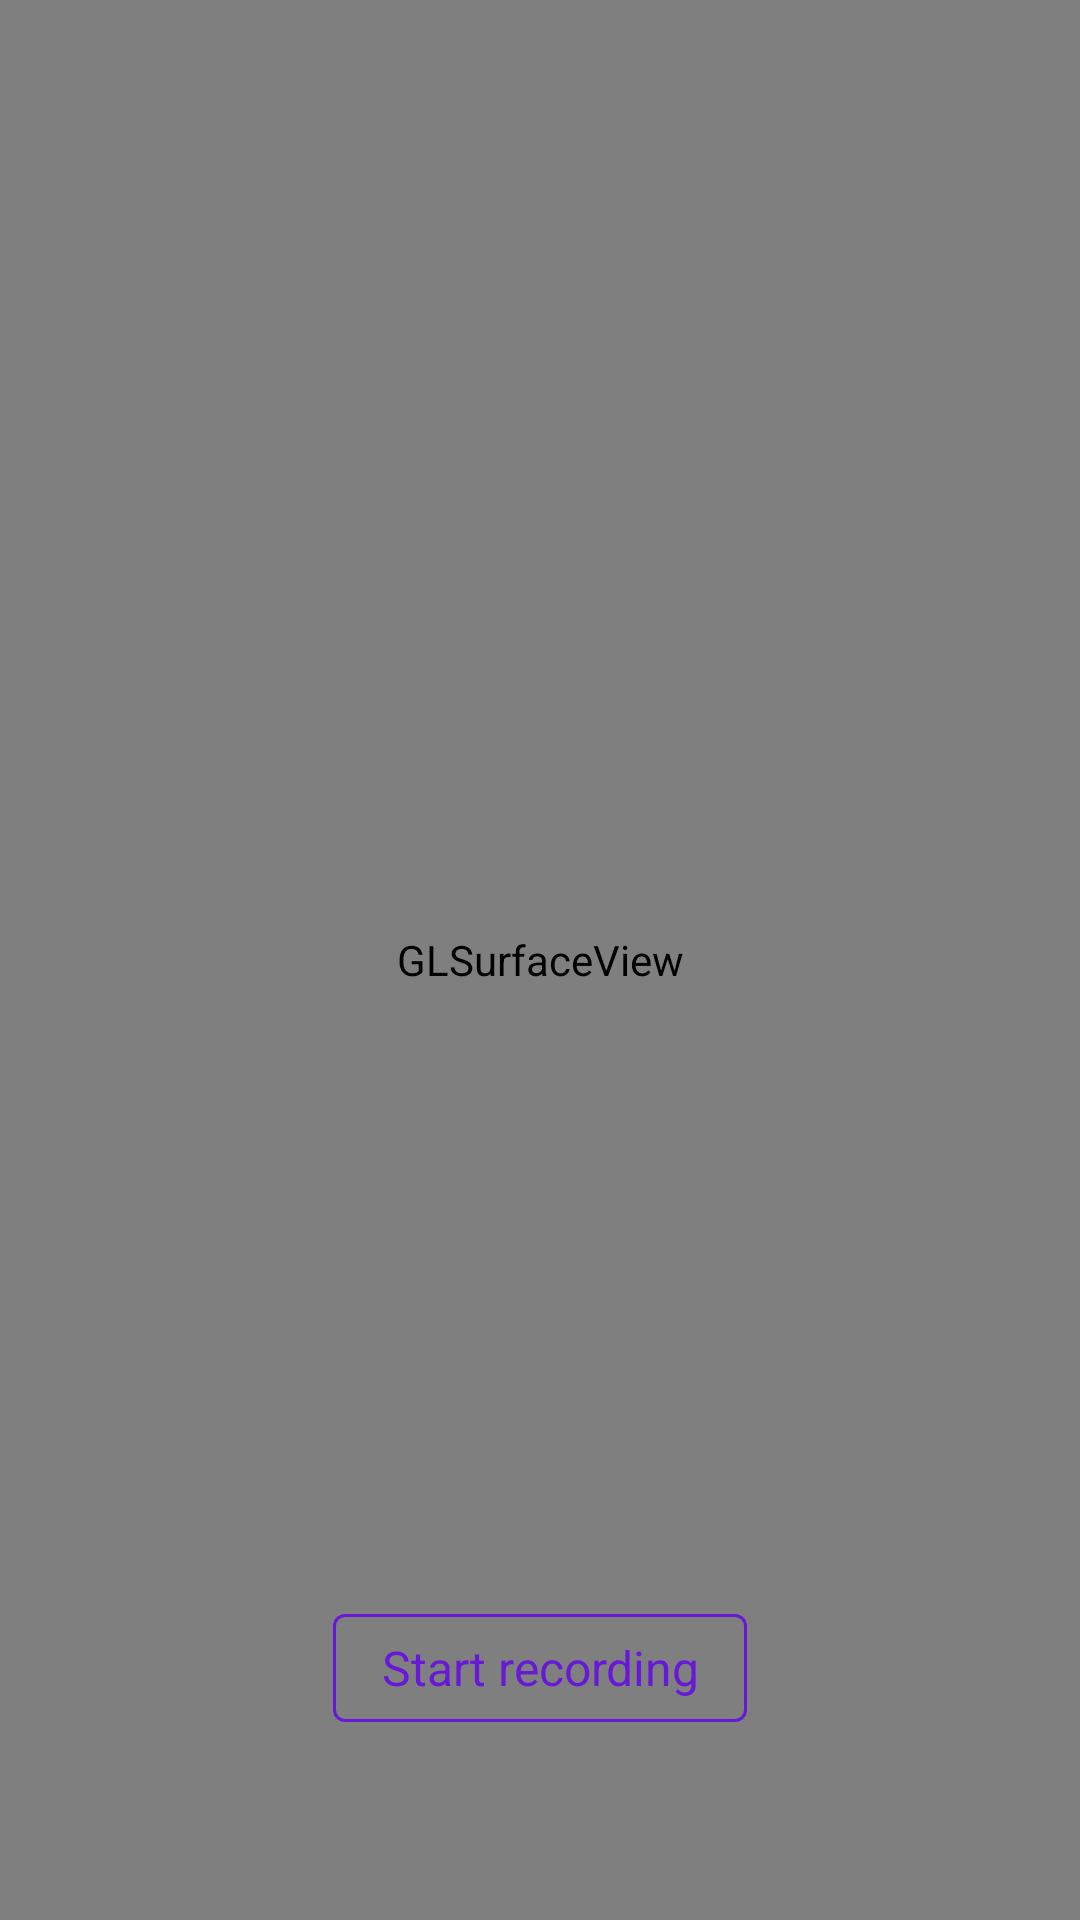

Write the Android layout XML for this screen, with the resource values it uses.
<!-- AndroidManifest.xml: application theme AppThemeMaterialComponents -->
<!-- res/layout/activity_stream_show.xml -->
<?xml version="1.0" encoding="utf-8"?>
<androidx.constraintlayout.widget.ConstraintLayout xmlns:android="http://schemas.android.com/apk/res/android"
    xmlns:app="http://schemas.android.com/apk/res-auto"
    xmlns:tools="http://schemas.android.com/tools"
    android:layout_width="match_parent"
    android:layout_height="match_parent"
    android:background="?screen_view_background"
    tools:context=".activities.StreamShowActivity">

    <android.opengl.GLSurfaceView
        android:layout_weight=".2"
        android:id="@+id/flsurface"
        android:layout_width="match_parent"
        android:layout_height="match_parent"
        app:layout_constraintTop_toTopOf="parent" />

    <TextView
        android:id="@+id/timmer_counter"
        android:layout_width="wrap_content"
        android:layout_height="wrap_content"
        android:layout_marginTop="16dp"
        android:layout_marginEnd="24dp"
        android:text="0:00"
        android:textColor="@color/white"
        android:visibility="invisible"
        android:textSize="16sp"
        app:layout_constraintEnd_toEndOf="parent"
        app:layout_constraintTop_toTopOf="parent" />

    <ImageView
        android:visibility="invisible"
        android:id="@+id/camera_switch"
        android:layout_width="50dp"
        android:layout_height="50dp"
        android:layout_marginStart="28dp"
        android:layout_marginTop="16dp"

        android:src="@drawable/ic_camera_switch"
        app:layout_constraintStart_toStartOf="parent"
        app:layout_constraintTop_toTopOf="parent" />
    <LinearLayout
        android:layout_marginBottom="60dp"
        android:id="@+id/linearLayout2"
        android:layout_width="match_parent"
        android:layout_height="wrap_content"
        android:orientation="vertical"
        app:layout_constraintBottom_toBottomOf="parent"
        app:layout_constraintTop_toTopOf="@+id/flsurface"
        app:layout_constraintVertical_bias="1.0">


        <com.google.android.material.button.MaterialButton
            android:id="@+id/startButton"
            style="@style/Widget.MaterialComponents.Button.OutlinedButton"
            android:layout_width="wrap_content"
            android:layout_height="wrap_content"
            android:layout_gravity="center"

            android:alpha="0.8"
            android:text="Start recording"
            android:textAllCaps="false"
            android:textAppearance="@style/TextAppearance.MaterialComponents.Headline5"
            android:textColor="@color/colorPrimary"
            android:textSize="16sp"
            app:iconTint="@color/colorPrimary"


            app:strokeColor="@color/colorPrimary"
            tools:layout_editor_absoluteX="-16dp" />

        <com.google.android.material.button.MaterialButton
            android:id="@+id/endButton"
            style="@style/Widget.MaterialComponents.Button.OutlinedButton"
            android:layout_width="wrap_content"
            android:layout_height="wrap_content"
            android:layout_gravity="center"
            android:alpha="0.8"
            android:text="Stop recording"
            android:textAllCaps="false"
            android:textAppearance="@style/TextAppearance.MaterialComponents.Headline5"
            android:textColor="@color/colorPrimary"
            android:textSize="16sp"
            android:visibility="gone"
            app:iconTint="@color/colorPrimary"


            app:strokeColor="@color/colorPrimary"
            tools:layout_editor_absoluteX="-16dp" />
    </LinearLayout>
</androidx.constraintlayout.widget.ConstraintLayout>
<!-- resources referenced by this layout -->
<resources>
  <color name="colorPrimary">#6200EE</color>
  <color name="white">#FFF</color>
  <!-- drawable ic_camera_switch (drawable) -->
  <vector xmlns:android="http://schemas.android.com/apk/res/android"
      android:width="24dp"
      android:height="24dp"
      android:viewportWidth="24.0"
      android:viewportHeight="24.0">
      <path
          android:fillColor="@color/white"
          android:pathData="M20,4h-3.17L15,2H9L7.17,4H4c-1.1,0 -2,0.9 -2,2v12c0,1.1 0.9,2 2,2h16c1.1,0 2,-0.9 2,-2V6c0,-1.1 -0.9,-2 -2,-2zm-5,11.5V13H9v2.5L5.5,12 9,8.5V11h6V8.5l3.5,3.5 -3.5,3.5z"/>
  </vector>
  <style name="AppThemeMaterialComponents" parent="Theme.MaterialComponents.Light.DarkActionBar">
          
          <item name="colorPrimary">@color/colorPrimary</item>
          <item name="colorPrimaryDark">@color/colorPrimaryDark</item>
          <item name="colorAccent">@color/colorAccent</item>
          <item name="colorOnPrimary">@color/white</item>
          <item name="colorSecondary">@color/colorAccent</item>
          <item name="colorOnSecondary">@color/white</item>
  
          <item name="android:colorBackground">@color/background_color</item>
          <item name="colorSurface">@color/white</item>
  
          <item name="screen_view_background">@color/white</item>
          <item name="recyclerview_item_background_color">@color/white</item>
          <item name="recyclerview_item_text_color">@color/white</item>
          <item name="background1">@color/colorAccent</item>
          <item name="loginBackGround">@color/colorAccent</item>
          <item name="localBackGround">@color/colorPrimary</item>
          <item name="maintextColor">@color/black</item>
          <item name="switchColor">@color/black</item>
          <item name="alert_dialog_text_color">@color/black</item>
          <item name="maintextOppositeColor">@color/white</item>
          <item name="maintextColorPrimaryColor">@color/colorPrimary</item>
          <item name="overflow_text_item_color">@color/black</item>
      </style>
  <color name="colorPrimaryDark">#3700B3</color>
  <color name="colorAccent">#5E35B1</color>
  <color name="background_color">#FCFCFC</color>
  <color name="black">#000</color>
</resources>
